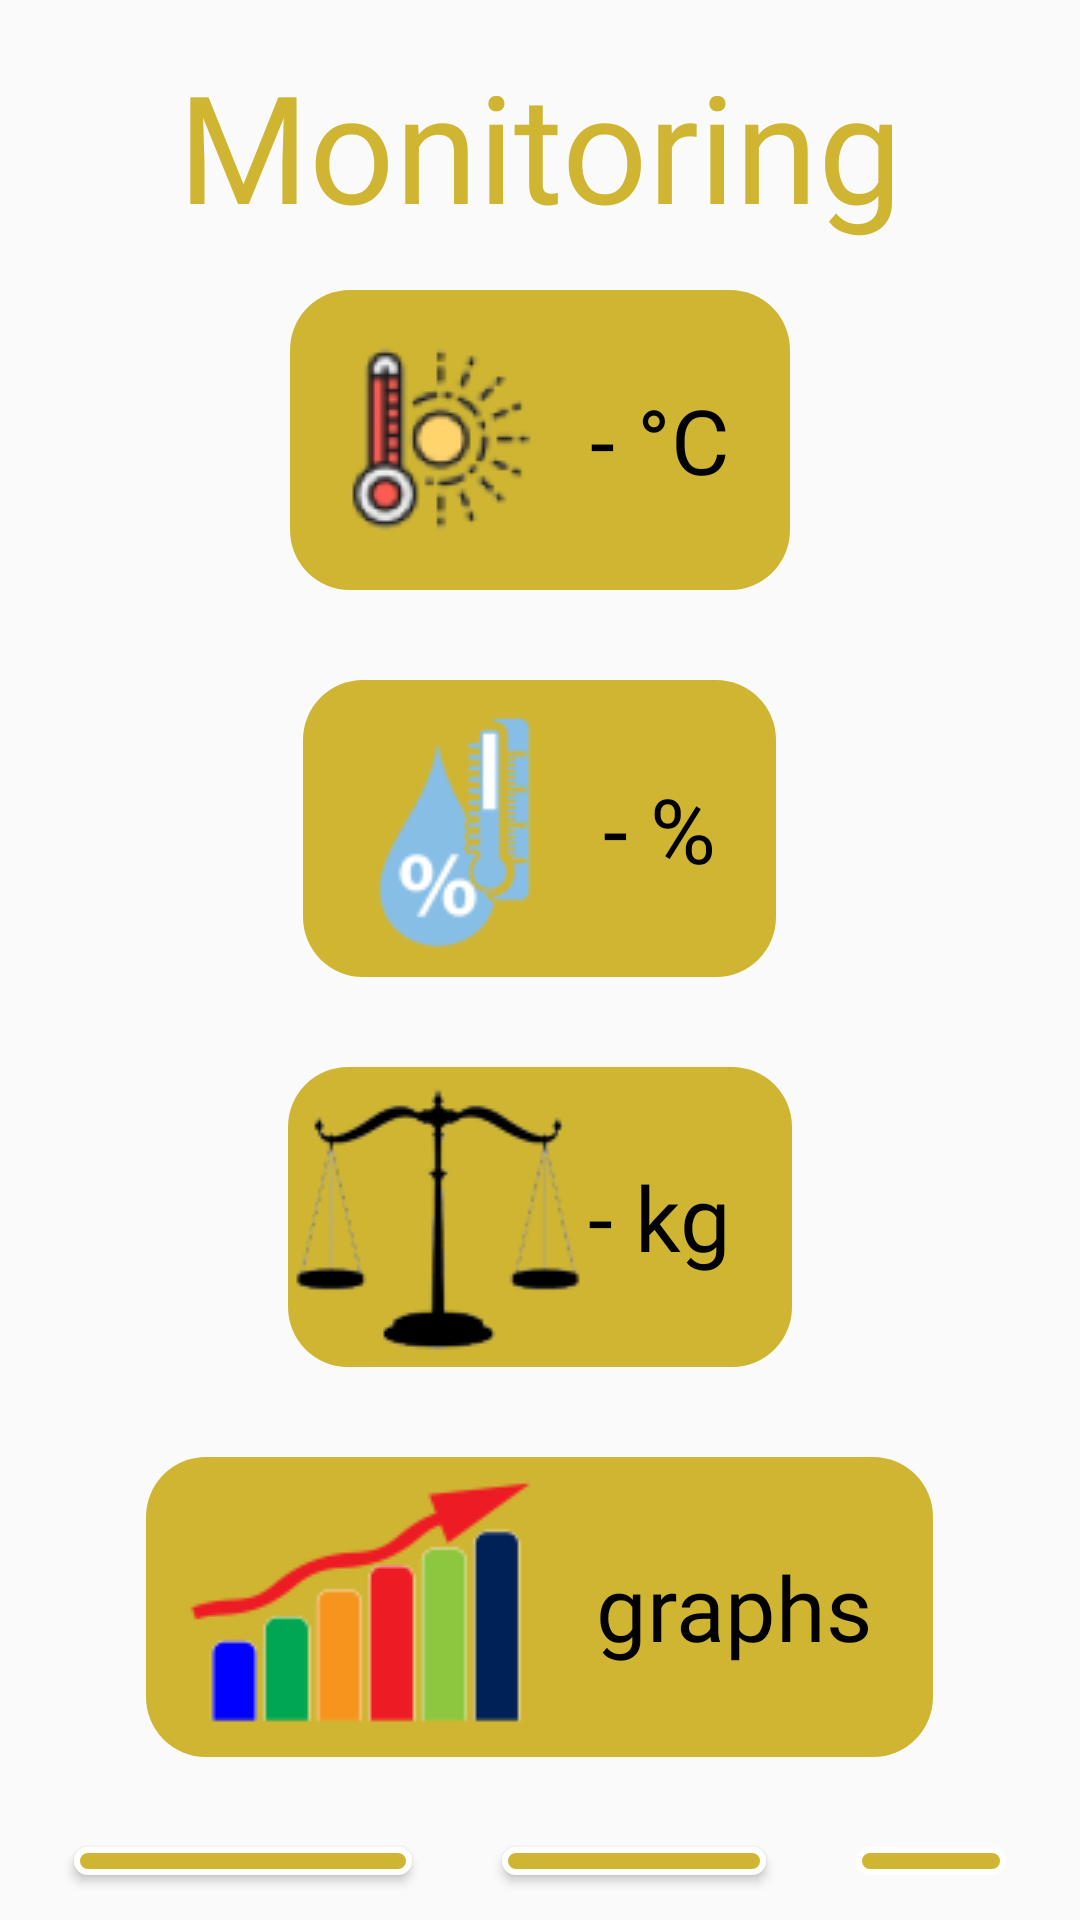

The Android layout XML behind this screen, and the referenced resources:
<!-- AndroidManifest.xml: application theme Theme.AppCompat.Light.NoActionBar -->
<!-- res/layout/fragment_monitoring.xml -->
<?xml version="1.0" encoding="utf-8"?>
<LinearLayout xmlns:android="http://schemas.android.com/apk/res/android"
    xmlns:tools="http://schemas.android.com/tools"
    android:layout_width="match_parent"
    android:layout_height="match_parent"
    android:orientation="vertical"
    tools:context=".fragments.Monitoring">

    <TextView
        android:layout_width="wrap_content"
        android:layout_height="wrap_content"
        android:layout_gravity="center_horizontal"
        android:layout_marginTop="15dp"
        android:fontFamily="@font/lobster"
        android:text="Monitoring"
        android:textColor="@color/bee"
        android:textSize="50sp" />

    <LinearLayout
        android:layout_width="wrap_content"
        android:layout_height="wrap_content"
        android:layout_gravity="center_horizontal"
        android:layout_margin="15dp"
        android:background="@drawable/apiary_lay"
        android:gravity="center_horizontal"
        android:orientation="horizontal">

        <ImageView
            android:layout_width="wrap_content"
            android:layout_height="wrap_content"
            android:src="@drawable/weather" />

        <TextView
            android:id="@+id/degree"
            android:layout_width="wrap_content"
            android:layout_height="wrap_content"
            android:layout_gravity="center"
            android:layout_marginEnd="20dp"
            android:fontFamily="@font/lobster"
            android:text="- °C"
            android:textColor="@color/black"
            android:textSize="30sp" />
    </LinearLayout>

    <LinearLayout
        android:layout_width="wrap_content"
        android:layout_height="wrap_content"
        android:layout_gravity="center_horizontal"
        android:layout_margin="15dp"
        android:background="@drawable/apiary_lay"
        android:gravity="center_horizontal"
        android:orientation="horizontal">

        <ImageView
            android:layout_width="wrap_content"
            android:layout_height="wrap_content"
            android:src="@drawable/humidity" />

        <TextView
            android:id="@+id/humidity"
            android:layout_width="wrap_content"
            android:layout_height="wrap_content"
            android:layout_gravity="center"
            android:layout_marginEnd="20dp"
            android:fontFamily="@font/lobster"
            android:text="- %"
            android:textColor="@color/black"
            android:textSize="30sp" />
    </LinearLayout>

    <LinearLayout
        android:layout_width="wrap_content"
        android:layout_height="wrap_content"
        android:layout_gravity="center_horizontal"
        android:layout_margin="15dp"
        android:background="@drawable/apiary_lay"
        android:gravity="center_horizontal"
        android:orientation="horizontal">

        <ImageView
            android:layout_width="wrap_content"
            android:layout_height="wrap_content"
            android:src="@drawable/weight" />

        <TextView
            android:id="@+id/weight"
            android:layout_width="wrap_content"
            android:layout_height="wrap_content"
            android:layout_gravity="center"
            android:layout_marginEnd="20dp"
            android:fontFamily="@font/lobster"
            android:text="- kg"
            android:textColor="@color/black"
            android:textSize="30sp" />
    </LinearLayout>

    <LinearLayout
        android:id="@+id/graph"
        android:layout_width="wrap_content"
        android:layout_height="wrap_content"
        android:layout_gravity="center_horizontal"
        android:layout_margin="15dp"
        android:background="@drawable/apiary_lay"
        android:gravity="center_horizontal"
        android:orientation="horizontal">

        <ImageView
            android:layout_width="wrap_content"
            android:layout_height="wrap_content"
            android:src="@drawable/graph" />

        <TextView
            android:layout_width="wrap_content"
            android:layout_height="wrap_content"
            android:layout_gravity="center"
            android:layout_marginEnd="20dp"
            android:fontFamily="@font/lobster"
            android:text="graphs"
            android:textColor="@color/black"
            android:textSize="30sp" />
    </LinearLayout>

    <LinearLayout
        android:layout_width="match_parent"
        android:layout_height="wrap_content"
        android:gravity="center">

        <Button
            android:id="@+id/rqstBtn"
            android:layout_width="wrap_content"
            android:layout_height="wrap_content"
            android:layout_margin="15dp"
            android:text="Request Data"
            android:background="@drawable/bee_btn_style"
            android:textColor="@color/white"/>

        <Button
            android:id="@+id/liveDataBtn"
            android:layout_width="wrap_content"
            android:layout_height="wrap_content"
            android:layout_margin="15dp"
            android:text="Live Data"
            android:background="@drawable/bee_btn_style"
            android:textColor="@color/white"/>

        <ImageButton
            android:id="@+id/connectBtn"
            android:layout_width="wrap_content"
            android:layout_height="wrap_content"
            android:minHeight="50dp"
            android:minWidth="50dp"
            android:layout_margin="15dp"
            android:src="@drawable/baseline_bluetooth_24"
            android:background="@drawable/bee_btn_style"
            android:textColor="@color/white"/>

    </LinearLayout>

</LinearLayout>
<!-- resources referenced by this layout -->
<resources>
  <color name="bee">#CFB532</color>
  <color name="black">#FF000000</color>
  <color name="white">#FFFFFFFF</color>
  <!-- drawable apiary_lay (drawable) -->
  <?xml version="1.0" encoding="utf-8"?>
  <shape xmlns:android="http://schemas.android.com/apk/res/android"
      android:shape="rectangle">
      <solid android:color="#CFB532" />
      <corners android:radius="20dp" />
  </shape>
  <!-- drawable bee_btn_style (drawable) -->
  <?xml version="1.0" encoding="utf-8"?>
  <shape xmlns:android="http://schemas.android.com/apk/res/android" android:shape="rectangle">
      <solid android:color="@color/bee" />
      <padding android:left="7dp"
          android:top="7dp"
          android:right="7dp"
          android:bottom="7dp" />
      <stroke
          android:width="2dip"
          android:color="#FFFFFF" />
      <corners android:radius= "8dp" />
  </shape>
  <!-- drawable graph: png bitmap (drawable, 3717 bytes) -->
  <!-- drawable humidity: png bitmap (drawable, 4839 bytes) -->
  <!-- drawable weather: png bitmap (drawable, 7693 bytes) -->
  <!-- drawable weight: png bitmap (drawable, 5118 bytes) -->
</resources>
